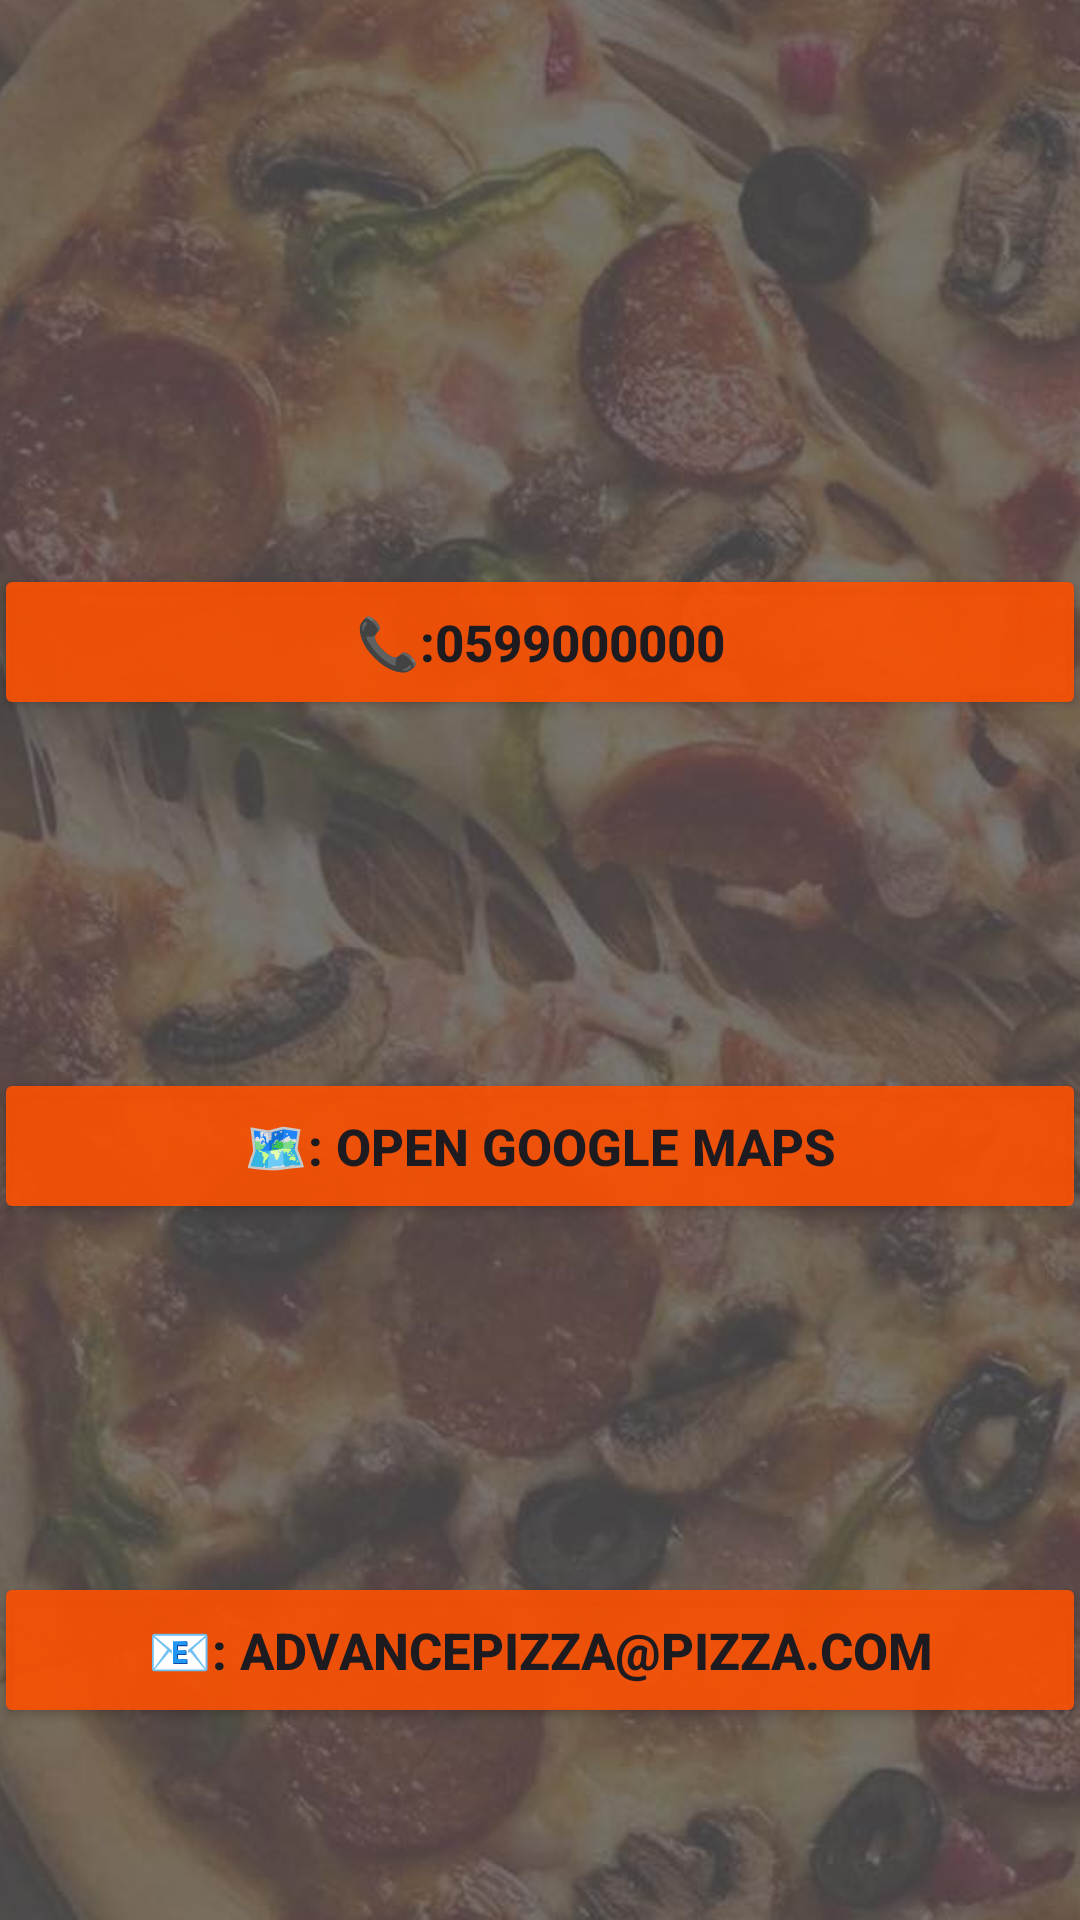

This screen was rendered from an Android layout file. Write that file and the resources it references.
<!-- AndroidManifest.xml: application theme Theme.AdvancePizza -->
<!-- res/layout/fragment_call.xml -->
<?xml version="1.0" encoding="utf-8"?>
<androidx.constraintlayout.widget.ConstraintLayout xmlns:android="http://schemas.android.com/apk/res/android"
    xmlns:app="http://schemas.android.com/apk/res-auto"
    xmlns:tools="http://schemas.android.com/tools"
    android:id="@+id/call"
    android:layout_width="match_parent"
    android:layout_height="match_parent"
    tools:context=".ui.call.CallFragment">

    <ImageView
        android:id="@+id/imageView2"
        android:layout_width="551dp"
        android:layout_height="852dp"
        app:layout_constraintBottom_toBottomOf="parent"
        app:layout_constraintEnd_toEndOf="parent"
        app:layout_constraintStart_toStartOf="parent"
        app:layout_constraintTop_toTopOf="parent"
        app:srcCompat="@drawable/piza"
        tools:ignore="MissingConstraints" />

    <Button
        android:id="@+id/gmail_bt"
        android:layout_width="364dp"
        android:layout_height="52dp"
        android:layout_marginTop="116dp"
        android:backgroundTint="#E8FB5103"
        android:text="📧: AdvancePizza@Pizza.com"
        android:textSize="17sp"
        android:textStyle="bold"
        app:cornerRadius="0dp"
        app:layout_constraintEnd_toEndOf="parent"
        app:layout_constraintHorizontal_bias="0.659"
        app:layout_constraintStart_toStartOf="parent"
        app:layout_constraintTop_toBottomOf="@+id/map_bt" />

    <Button
        android:id="@+id/call_bt"
        android:layout_width="364dp"
        android:layout_height="52dp"
        android:layout_marginTop="188dp"
        android:backgroundTint="#E8FB5103"
        android:text="📞:0599000000"
        android:textSize="17sp"
        android:textStyle="bold"
        app:cornerRadius="0dp"
        app:layout_constraintEnd_toEndOf="parent"
        app:layout_constraintHorizontal_bias="0.659"
        app:layout_constraintStart_toStartOf="parent"
        app:layout_constraintTop_toTopOf="parent" />

    <Button
        android:id="@+id/map_bt"
        android:layout_width="364dp"
        android:layout_height="52dp"
        android:layout_marginTop="116dp"
        android:backgroundTint="#E8FB5103"
        android:text="🗺️: Open Google Maps"
        android:textSize="17sp"
        android:textStyle="bold"
        app:cornerRadius="0dp"
        app:layout_constraintEnd_toEndOf="parent"
        app:layout_constraintHorizontal_bias="0.659"
        app:layout_constraintStart_toStartOf="parent"
        app:layout_constraintTop_toBottomOf="@+id/call_bt" />

</androidx.constraintlayout.widget.ConstraintLayout>
<!-- resources referenced by this layout -->
<resources>
  <!-- drawable piza: jpg bitmap (drawable, 75827 bytes) -->
  <style name="Theme.AdvancePizza" parent="Base.Theme.AdvancePizza" />
  <style name="Base.Theme.AdvancePizza" parent="Theme.Material3.DayNight.NoActionBar">
          
          
      </style>
</resources>
